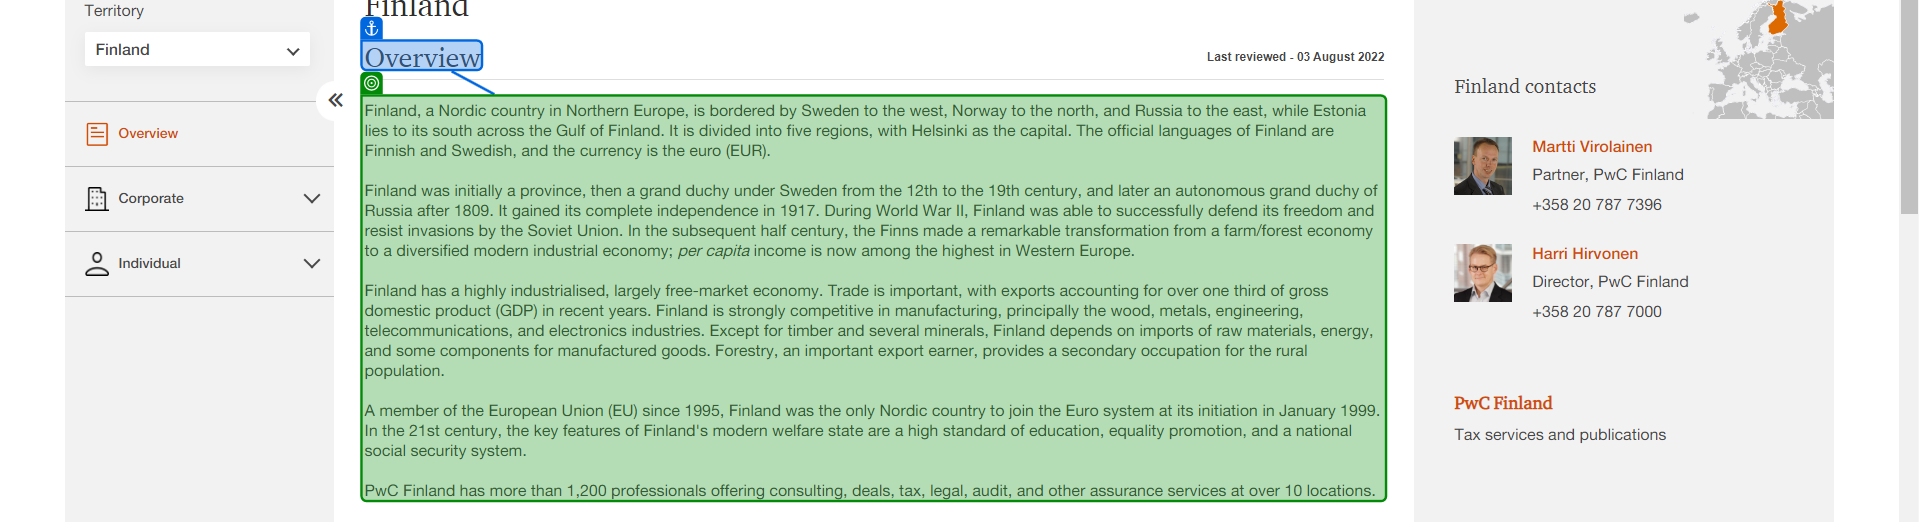
Task: A UiPath demo project for creating a country report with Action Center in the loop.

Accepts two Arguments:
country - The country to create the report about
humanInTheLoop - Enable the Action Center task
Workflow: Getoverview

Step 1: get-text from the element in window 'Finland - Overview' (chrome.exe)
